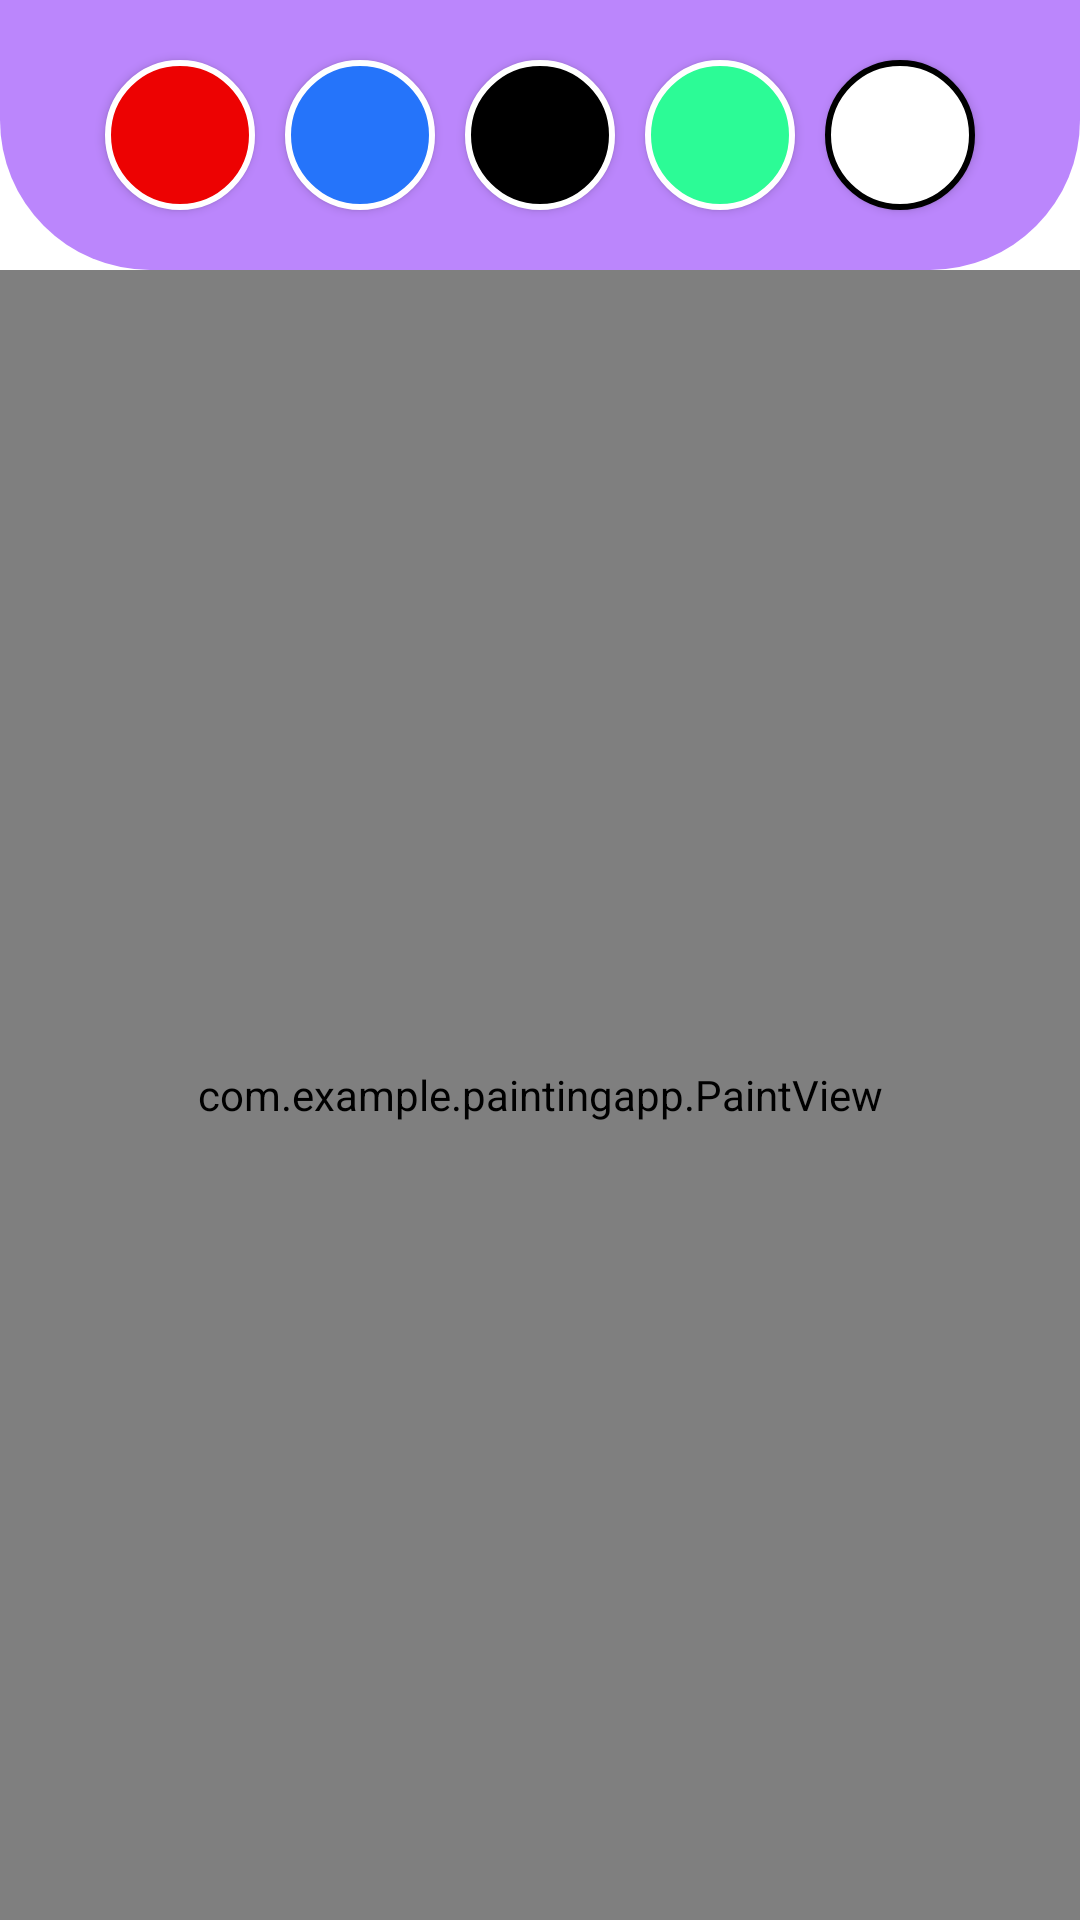

Here is an Android app screen rendered from its layout file. Give the layout XML and the strings, colors and styles it references.
<!-- AndroidManifest.xml: application theme Theme.PaintingApp -->
<!-- res/layout/activity_main.xml -->
<?xml version="1.0" encoding="utf-8"?>
<LinearLayout xmlns:android="http://schemas.android.com/apk/res/android"
    xmlns:app="http://schemas.android.com/apk/res-auto"
    xmlns:tools="http://schemas.android.com/tools"
    android:layout_width="match_parent"
    android:layout_height="match_parent"
    android:orientation="vertical"
    tools:context=".MainActivity">

    <LinearLayout
        android:layout_width="match_parent"
        android:layout_height="wrap_content"
        android:orientation="horizontal"
        android:layout_gravity="center"
        android:background="@drawable/toolbar"
        android:padding="15dp"
        android:gravity="center">

        <androidx.appcompat.widget.AppCompatButton
            android:id="@+id/btn_red"
            android:layout_width="50dp"
            android:layout_height="50dp"
            android:background="@drawable/btn_red"
            android:layout_margin="5dp"/>

        <androidx.appcompat.widget.AppCompatButton
            android:id="@+id/btn_blue"
            android:layout_width="50dp"
            android:layout_height="50dp"
            android:background="@drawable/btn_blue"
            android:layout_margin="5dp"/>

        <androidx.appcompat.widget.AppCompatButton
            android:id="@+id/btn_black"
            android:layout_width="50dp"
            android:layout_height="50dp"
            android:background="@drawable/btn_black"
            android:layout_margin="5dp"/>

        <androidx.appcompat.widget.AppCompatButton
            android:id="@+id/btn_green"
            android:layout_width="50dp"
            android:layout_height="50dp"
            android:background="@drawable/btn_green"
            android:layout_margin="5dp"/>


        <androidx.appcompat.widget.AppCompatButton
            android:id="@+id/eraser"
            android:layout_width="50dp"
            android:layout_height="50dp"
            android:background="@drawable/btn_white"
            android:layout_margin="5dp"/>

    </LinearLayout>

    <RelativeLayout
        android:layout_width="match_parent"
        android:layout_height="match_parent">

        <include layout="@layout/paint_view"/>

    </RelativeLayout>

</LinearLayout>
<!-- res/layout/paint_view.xml (included above) -->
<?xml version="1.0" encoding="utf-8"?>
<androidx.constraintlayout.widget.ConstraintLayout xmlns:android="http://schemas.android.com/apk/res/android"
    android:layout_width="match_parent"
    android:layout_height="match_parent">

    <com.example.paintingapp.PaintView
        android:layout_width="match_parent"
        android:layout_height="match_parent"/>

</androidx.constraintlayout.widget.ConstraintLayout>
<!-- resources referenced by this layout -->
<resources>
  <!-- drawable btn_black (drawable) -->
  <?xml version="1.0" encoding="utf-8"?>
  <shape
      android:shape="oval" xmlns:android="http://schemas.android.com/apk/res/android">
  
      <stroke
          android:width="2dp"
          android:color="@color/white"/>
  
      <solid android:color="@color/black"/>
  
  </shape>
  <!-- drawable btn_blue (drawable) -->
  <?xml version="1.0" encoding="utf-8"?>
  <shape
      android:shape="oval" xmlns:android="http://schemas.android.com/apk/res/android">
  
      <stroke
          android:width="2dp"
          android:color="@color/white"/>
  
      <solid android:color="@color/blue"/>
  
  </shape>
  <!-- drawable btn_green (drawable) -->
  <?xml version="1.0" encoding="utf-8"?>
  <shape
      android:shape="oval" xmlns:android="http://schemas.android.com/apk/res/android">
  
      <stroke
          android:width="2dp"
          android:color="@color/white"/>
  
      <solid android:color="@color/green"/>
  
  </shape>
  <!-- drawable btn_red (drawable) -->
  <?xml version="1.0" encoding="utf-8"?>
  <shape
      android:shape="oval" xmlns:android="http://schemas.android.com/apk/res/android">
  
      <stroke
          android:width="2dp"
          android:color="@color/white"/>
  
      <solid android:color="@color/Red"/>
  
  </shape>
  <!-- drawable btn_white (drawable) -->
  <?xml version="1.0" encoding="utf-8"?>
  <shape
      android:shape="oval" xmlns:android="http://schemas.android.com/apk/res/android">
  
      <stroke
          android:width="2dp"
          android:color="@color/black"/>
  
      <solid android:color="@color/white"/>
  
  </shape>
  <!-- drawable toolbar (drawable) -->
  <?xml version="1.0" encoding="utf-8"?>
  <shape
      android:shape="rectangle" xmlns:android="http://schemas.android.com/apk/res/android">
  
      <solid android:color="@color/primary"/>
      <corners
          android:bottomLeftRadius="50dp"
          android:bottomRightRadius="50dp"/>
  </shape>
  <style name="Theme.PaintingApp" parent="Theme.MaterialComponents.DayNight.DarkActionBar">
          
          <item name="colorPrimary">@color/primary</item>
          <item name="colorPrimaryVariant">@color/primary</item>
          <item name="colorOnPrimary">@color/white</item>
          
          
          <item name="android:statusBarColor" tools:targetApi="l">?attr/colorPrimaryVariant</item>
          
      </style>
  <color name="white">#FFFFFFFF</color>
  <color name="black">#FF000000</color>
  <color name="blue">#2574FA</color>
  <color name="green">#2CFB96</color>
  <color name="Red">#ED0202</color>
  <color name="primary">#FFBB86FC</color>
</resources>
